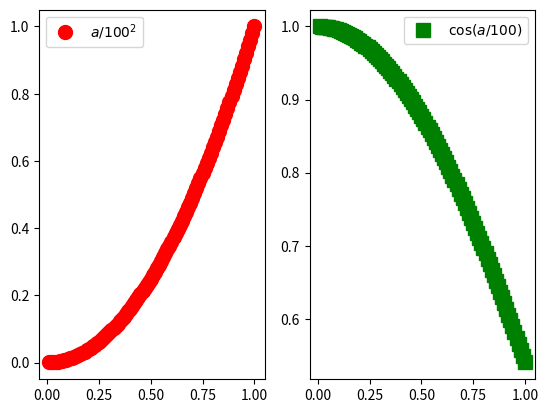

This chart was generated by the following Python code:
import numpy as np 
import matplotlib.pyplot as plt
def aufg2():
	a = np.arange(100)+1
	print(a)
	b = np.array([a/100,
				np.random.random_sample((100,)),
				np.random.random_sample((100))*10,
				(np.random.random_sample((100,))+2)*10,
				np.random.normal(0,1,100),
				np.random.normal(5,2,100),
				(a/100)**2,
				np.cos(a/100)
				])
	#print(b)
	
	#plot 3b
	plt.plot(b[0],b[6],'ro',markersize=10)
	plt.xlabel('a/100')
	plt.ylabel('y')
	plt.grid(True)
	plt.title('3b')
	plt.savefig('3b.png',dpi=300)
	#plt.show()

	plt.clf()
	#plot 3c/d
	ax1=plt.subplot(1,2,1)
	l1=plt.plot(b[0],b[6],'ro',markersize=10,label=r'$a/100 ^2$')
	plt.legend(loc="best")

	ax2=plt.subplot(1,2,2)
	l2=plt.plot(b[0],b[7],'gs',markersize=10,label=r'$\cos(a/100)$')
	plt.legend(loc="best")
	plt.savefig('3c.png',dpi=300)
	plt.show()
if __name__ == '__main__':
	aufg2()